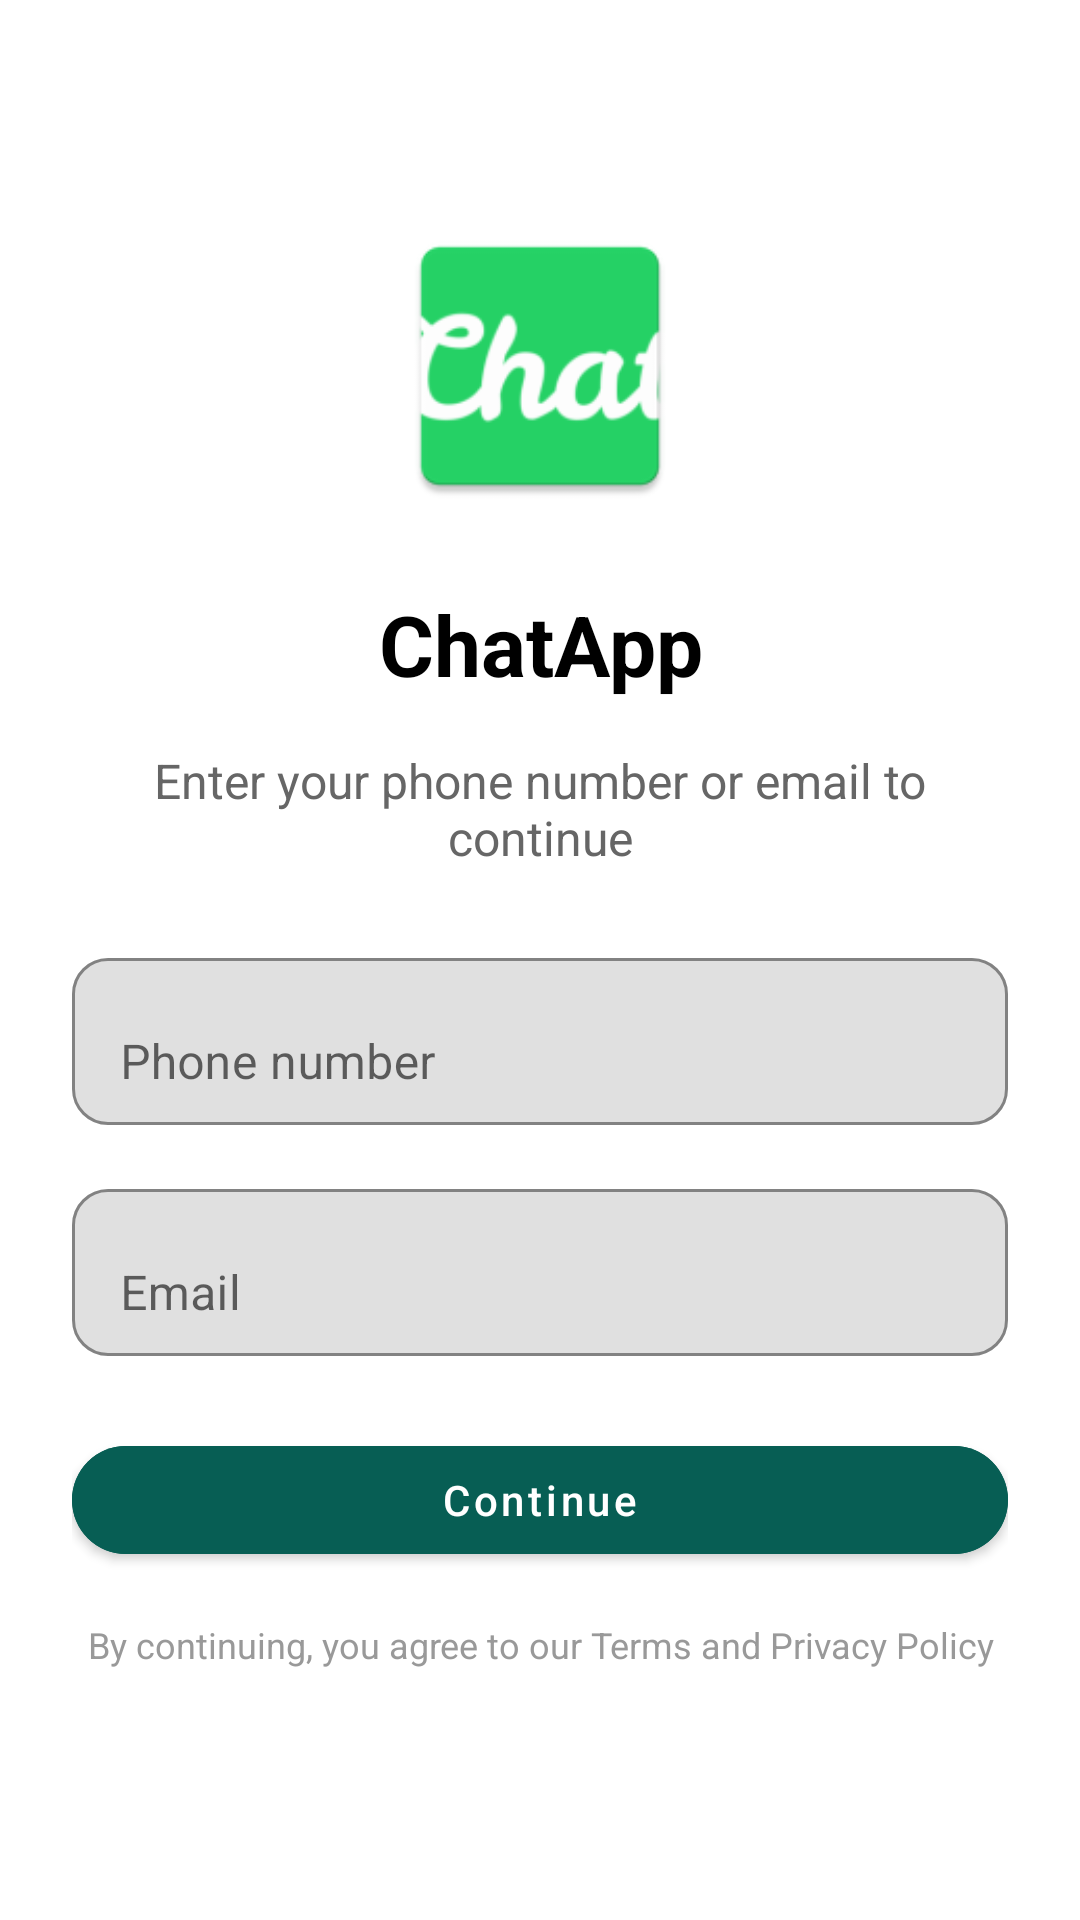

Reconstruct the res/layout file that produces this screen, plus the resources it refers to.
<!-- AndroidManifest.xml: application theme Theme.ChatApp -->
<!-- res/layout/activity_login.xml -->
<?xml version="1.0" encoding="utf-8"?>

<androidx.constraintlayout.widget.ConstraintLayout xmlns:android="http://schemas.android.com/apk/res/android"
    xmlns:app="http://schemas.android.com/apk/res-auto"
    android:layout_width="match_parent"
    android:layout_height="match_parent"
    android:background="@color/white"
    android:padding="24dp">

    
    <ImageView
        android:id="@+id/logo_image"
        android:layout_width="100dp"
        android:layout_height="100dp"
        android:layout_marginTop="48dp"
        android:contentDescription="App Logo"
        android:src="@mipmap/ic_launcher"
        app:layout_constraintEnd_toEndOf="parent"
        app:layout_constraintStart_toStartOf="parent"
        app:layout_constraintTop_toTopOf="parent" />

    
    <TextView
        android:id="@+id/login_title"
        android:layout_width="wrap_content"
        android:layout_height="wrap_content"
        android:layout_marginTop="24dp"
        android:gravity="center"
        android:text="@string/app_name"
        android:textColor="@color/black"
        android:textSize="28sp"
        android:textStyle="bold"
        app:layout_constraintEnd_toEndOf="parent"
        app:layout_constraintStart_toStartOf="parent"
        app:layout_constraintTop_toBottomOf="@id/logo_image" />

    
    <TextView
        android:id="@+id/login_subtitle"
        android:layout_width="0dp"
        android:layout_height="wrap_content"
        android:layout_marginTop="16dp"
        android:gravity="center"
        android:text="Enter your phone number or email to continue"
        android:textColor="#666666"
        android:textSize="16sp"
        app:layout_constraintEnd_toEndOf="parent"
        app:layout_constraintStart_toStartOf="parent"
        app:layout_constraintTop_toBottomOf="@id/login_title" />

    
    <com.google.android.material.textfield.TextInputLayout
        android:id="@+id/phone_input_layout"
        android:layout_width="0dp"
        android:layout_height="wrap_content"
        android:layout_marginTop="24dp"
        android:hint="Phone number"
        app:boxBackgroundMode="outline"
        app:boxCornerRadiusBottomEnd="12dp"
        app:boxCornerRadiusBottomStart="12dp"
        app:boxCornerRadiusTopEnd="12dp"
        app:boxCornerRadiusTopStart="12dp"
        app:layout_constraintEnd_toEndOf="parent"
        app:layout_constraintStart_toStartOf="parent"
        app:layout_constraintTop_toBottomOf="@id/login_subtitle">

        <com.google.android.material.textfield.TextInputEditText
            android:id="@+id/phone_input"
            android:layout_width="match_parent"
            android:layout_height="wrap_content"
            android:importantForAutofill="no"
            android:inputType="phone" />
    </com.google.android.material.textfield.TextInputLayout>

    
    <com.google.android.material.textfield.TextInputLayout
        android:id="@+id/email_input_layout"
        android:layout_width="0dp"
        android:layout_height="wrap_content"
        android:layout_marginTop="16dp"
        android:hint="Email"
        app:boxBackgroundMode="outline"
        app:boxCornerRadiusBottomEnd="12dp"
        app:boxCornerRadiusBottomStart="12dp"
        app:boxCornerRadiusTopEnd="12dp"
        app:boxCornerRadiusTopStart="12dp"
        app:layout_constraintEnd_toEndOf="parent"
        app:layout_constraintStart_toStartOf="parent"
        app:layout_constraintTop_toBottomOf="@id/phone_input_layout">

        <com.google.android.material.textfield.TextInputEditText
            android:id="@+id/email_input"
            android:layout_width="match_parent"
            android:layout_height="wrap_content"
            android:importantForAutofill="no"
            android:inputType="textEmailAddress" />
    </com.google.android.material.textfield.TextInputLayout>

    
    <com.google.android.material.button.MaterialButton
        android:id="@+id/login_button"
        android:layout_width="0dp"
        android:layout_height="wrap_content"
        android:layout_marginTop="24dp"
        android:backgroundTint="@color/purple_500"
        android:text="Continue"
        android:textAllCaps="false"
        android:textColor="@android:color/white"
        app:cornerRadius="24dp"
        app:layout_constraintEnd_toEndOf="parent"
        app:layout_constraintStart_toStartOf="parent"
        app:layout_constraintTop_toBottomOf="@id/email_input_layout" />

    
    <TextView
        android:id="@+id/login_terms"
        android:layout_width="0dp"
        android:layout_height="wrap_content"
        android:layout_marginTop="16dp"
        android:gravity="center"
        android:text="By continuing, you agree to our Terms and Privacy Policy"
        android:textColor="#999999"
        android:textSize="12sp"
        app:layout_constraintEnd_toEndOf="parent"
        app:layout_constraintStart_toStartOf="parent"
        app:layout_constraintTop_toBottomOf="@id/login_button" />
</androidx.constraintlayout.widget.ConstraintLayout>
<!-- resources referenced by this layout -->
<resources>
  <color name="black">#FF000000</color>
  <color name="purple_500">#075E54</color>
  <color name="white">#FFFFFFFF</color>
  <!-- mipmap ic_launcher: png bitmap (mipmap-hdpi, 2760 bytes) -->
  <string name="app_name">ChatApp</string>
  <style name="Theme.ChatApp" parent="Theme.MaterialComponents.DayNight.NoActionBar">
          <item name="colorPrimary">#075E54</item>
          <item name="colorPrimaryVariant">#128C7E</item>
          <item name="colorOnPrimary">@color/white</item>
  
          <item name="colorSecondary">#25D366</item>
          <item name="colorOnSecondary">@color/white</item>
  
          <item name="windowActionModeOverlay">true</item>
          <item name="actionModeBackground">@color/whatsapp_action_mode</item>
  
          <item name="android:statusBarColor">@android:color/transparent</item>
          <item name="android:navigationBarColor">@android:color/transparent</item>
          <item name="android:windowLightStatusBar">true</item>
  
          <item name="android:windowBackground">?attr/colorSurface</item>
      </style>
  <color name="whatsapp_action_mode">#005C4B</color>
</resources>
